Labelled photos from "night-haze", an image-classification folder in woodenchair/cv_hw. The possible labels are: clear, hazy.

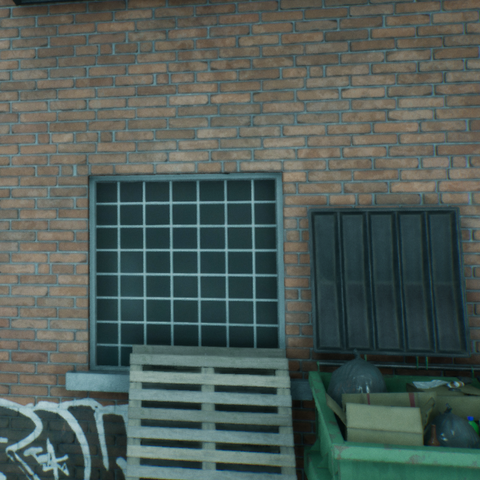
Label: clear

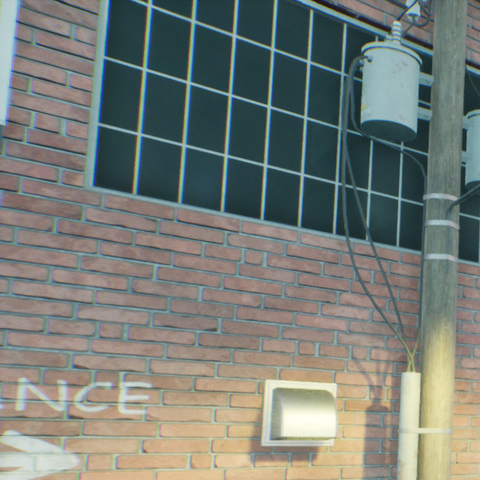
Label: clear

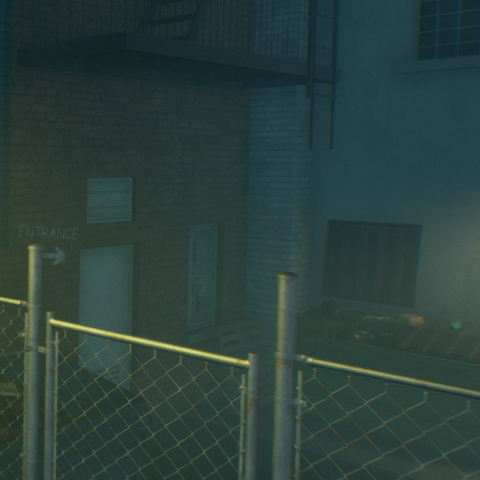
Label: hazy

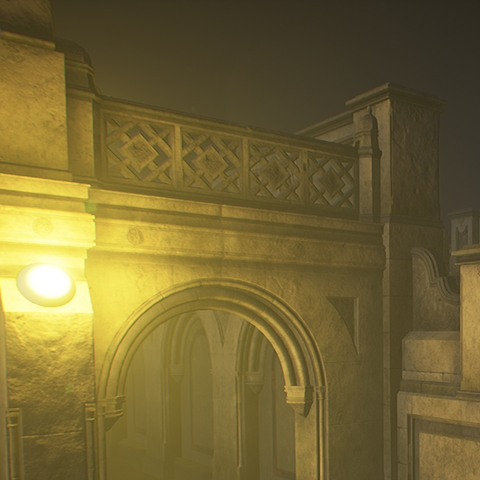
Label: hazy

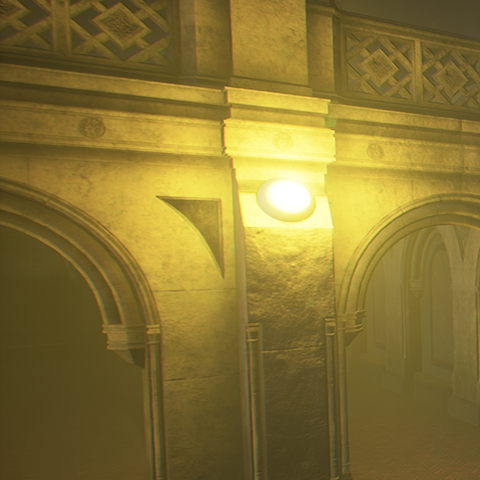
Label: hazy

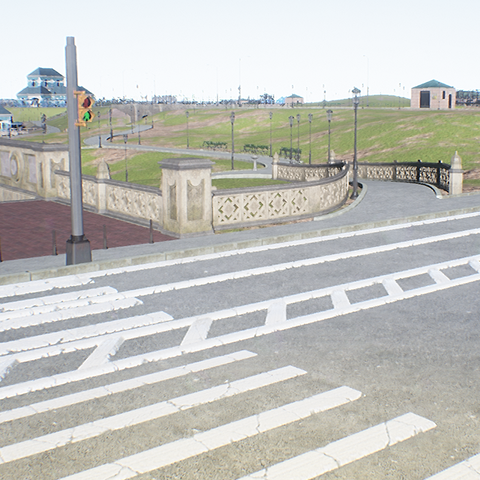
Label: clear
